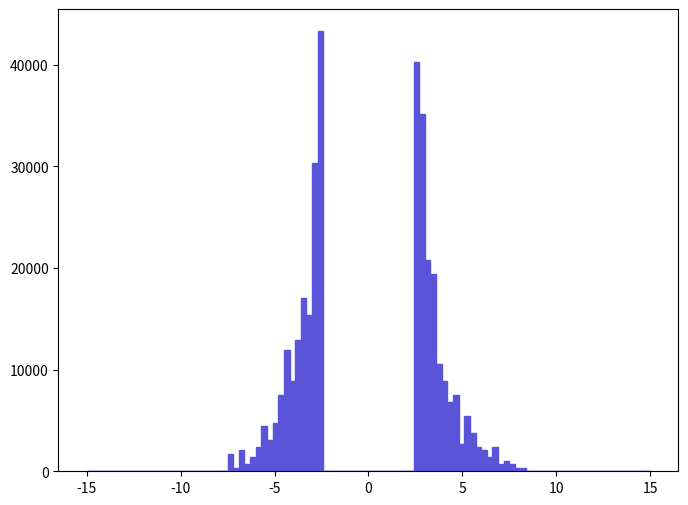

This chart was generated by the following Python code: (Note: this script raises an exception after producing the figure.)
def selection_8():

    # Library import
    import numpy
    import matplotlib
    import matplotlib.pyplot   as plt
    import matplotlib.gridspec as gridspec

    # Library version
    matplotlib_version = matplotlib.__version__
    numpy_version      = numpy.__version__

    # Histo binning
    xBinning = numpy.linspace(-15.0,15.0,101,endpoint=True)

    # Creating data sequence: middle of each bin
    xData = numpy.array([-14.85,-14.55,-14.25,-13.95,-13.65,-13.35,-13.05,-12.75,-12.45,-12.15,-11.85,-11.55,-11.25,-10.95,-10.65,-10.35,-10.05,-9.75,-9.45,-9.15,-8.85,-8.55,-8.25,-7.95,-7.65,-7.35,-7.05,-6.75,-6.45,-6.15,-5.85,-5.55,-5.25,-4.95,-4.65,-4.35,-4.05,-3.75,-3.45,-3.15,-2.85,-2.55,-2.25,-1.95,-1.65,-1.35,-1.05,-0.75,-0.45,-0.15,0.15,0.45,0.75,1.05,1.35,1.65,1.95,2.25,2.55,2.85,3.15,3.45,3.75,4.05,4.35,4.65,4.95,5.25,5.55,5.85,6.15,6.45,6.75,7.05,7.35,7.65,7.95,8.25,8.55,8.85,9.15,9.45,9.75,10.05,10.35,10.65,10.95,11.25,11.55,11.85,12.15,12.45,12.75,13.05,13.35,13.65,13.95,14.25,14.55,14.85])

    # Creating weights for histo: y9_sdETA_0
    y9_sdETA_0_weights = numpy.array([0.0,0.0,0.0,0.0,0.0,0.0,0.0,0.0,0.0,0.0,0.0,0.0,0.0,0.0,0.0,0.0,0.0,0.0,0.0,0.0,0.0,0.0,0.0,0.0,0.0,1704.5688044,340.913760881,2045.48248529,681.827361762,1363.65512352,2386.39656617,4431.88105145,3068.22392793,4772.79313233,7500.10177938,11931.9828308,8863.7581029,12954.7230735,17045.688044,15341.1196396,30341.3271984,43296.0502719,0.0,0.0,0.0,0.0,0.0,0.0,0.0,0.0,0.0,0.0,0.0,0.0,0.0,0.0,0.0,0.0,40227.8095439,35114.1203307,20795.7409337,19432.0846102,10568.3265073,8863.7581029,6818.27361762,7500.10177938,2727.31024705,5454.62129409,3750.05168969,2386.39656617,2045.48248529,1363.65512352,2386.39656617,681.827361762,1022.74144264,681.827361762,340.913760881,340.913760881,0.0,0.0,0.0,0.0,0.0,0.0,0.0,0.0,0.0,0.0,0.0,0.0,0.0,0.0,0.0,0.0,0.0,0.0,0.0,0.0,0.0,0.0])

    # Creating a new Canvas
    fig   = plt.figure(figsize=(8,6),dpi=80)
    frame = gridspec.GridSpec(1,1)
    pad   = fig.add_subplot(frame[0])

    # Creating a new Stack
    pad.hist(x=xData, bins=xBinning, weights=y9_sdETA_0_weights,\
             label="$signal$", histtype="stepfilled", rwidth=1.0,\
             color="#5954d8", edgecolor="#5954d8", linewidth=1, linestyle="solid",\
             bottom=None, cumulative=False, normed=False, align="mid", orientation="vertical")


    # Axis
    plt.rc('text',usetex=False)
    plt.xlabel(r"\Delta\eta ( j_{1} , j_{2} ) ",\
               fontsize=16,color="black")
    plt.ylabel(r"$\mathrm{Events}$ $(\mathcal{L}_{\mathrm{int}} = 40.0\ \mathrm{fb}^{-1})$ ",\
               fontsize=16,color="black")

    # Boundary of y-axis
    ymax=(y9_sdETA_0_weights).max()*1.1
    ymin=0 # linear scale
    #ymin=min([x for x in (y9_sdETA_0_weights) if x])/100. # log scale
    plt.gca().set_ylim(ymin,ymax)

    # Log/Linear scale for X-axis
    plt.gca().set_xscale("linear")
    #plt.gca().set_xscale("log",nonposx="clip")

    # Log/Linear scale for Y-axis
    plt.gca().set_yscale("linear")
    #plt.gca().set_yscale("log",nonposy="clip")

    # Saving the image
    plt.savefig('../../HTML/MadAnalysis5job_0/selection_8.png')
    plt.savefig('../../PDF/MadAnalysis5job_0/selection_8.png')
    plt.savefig('../../DVI/MadAnalysis5job_0/selection_8.eps')

# Running!
if __name__ == '__main__':
    selection_8()
